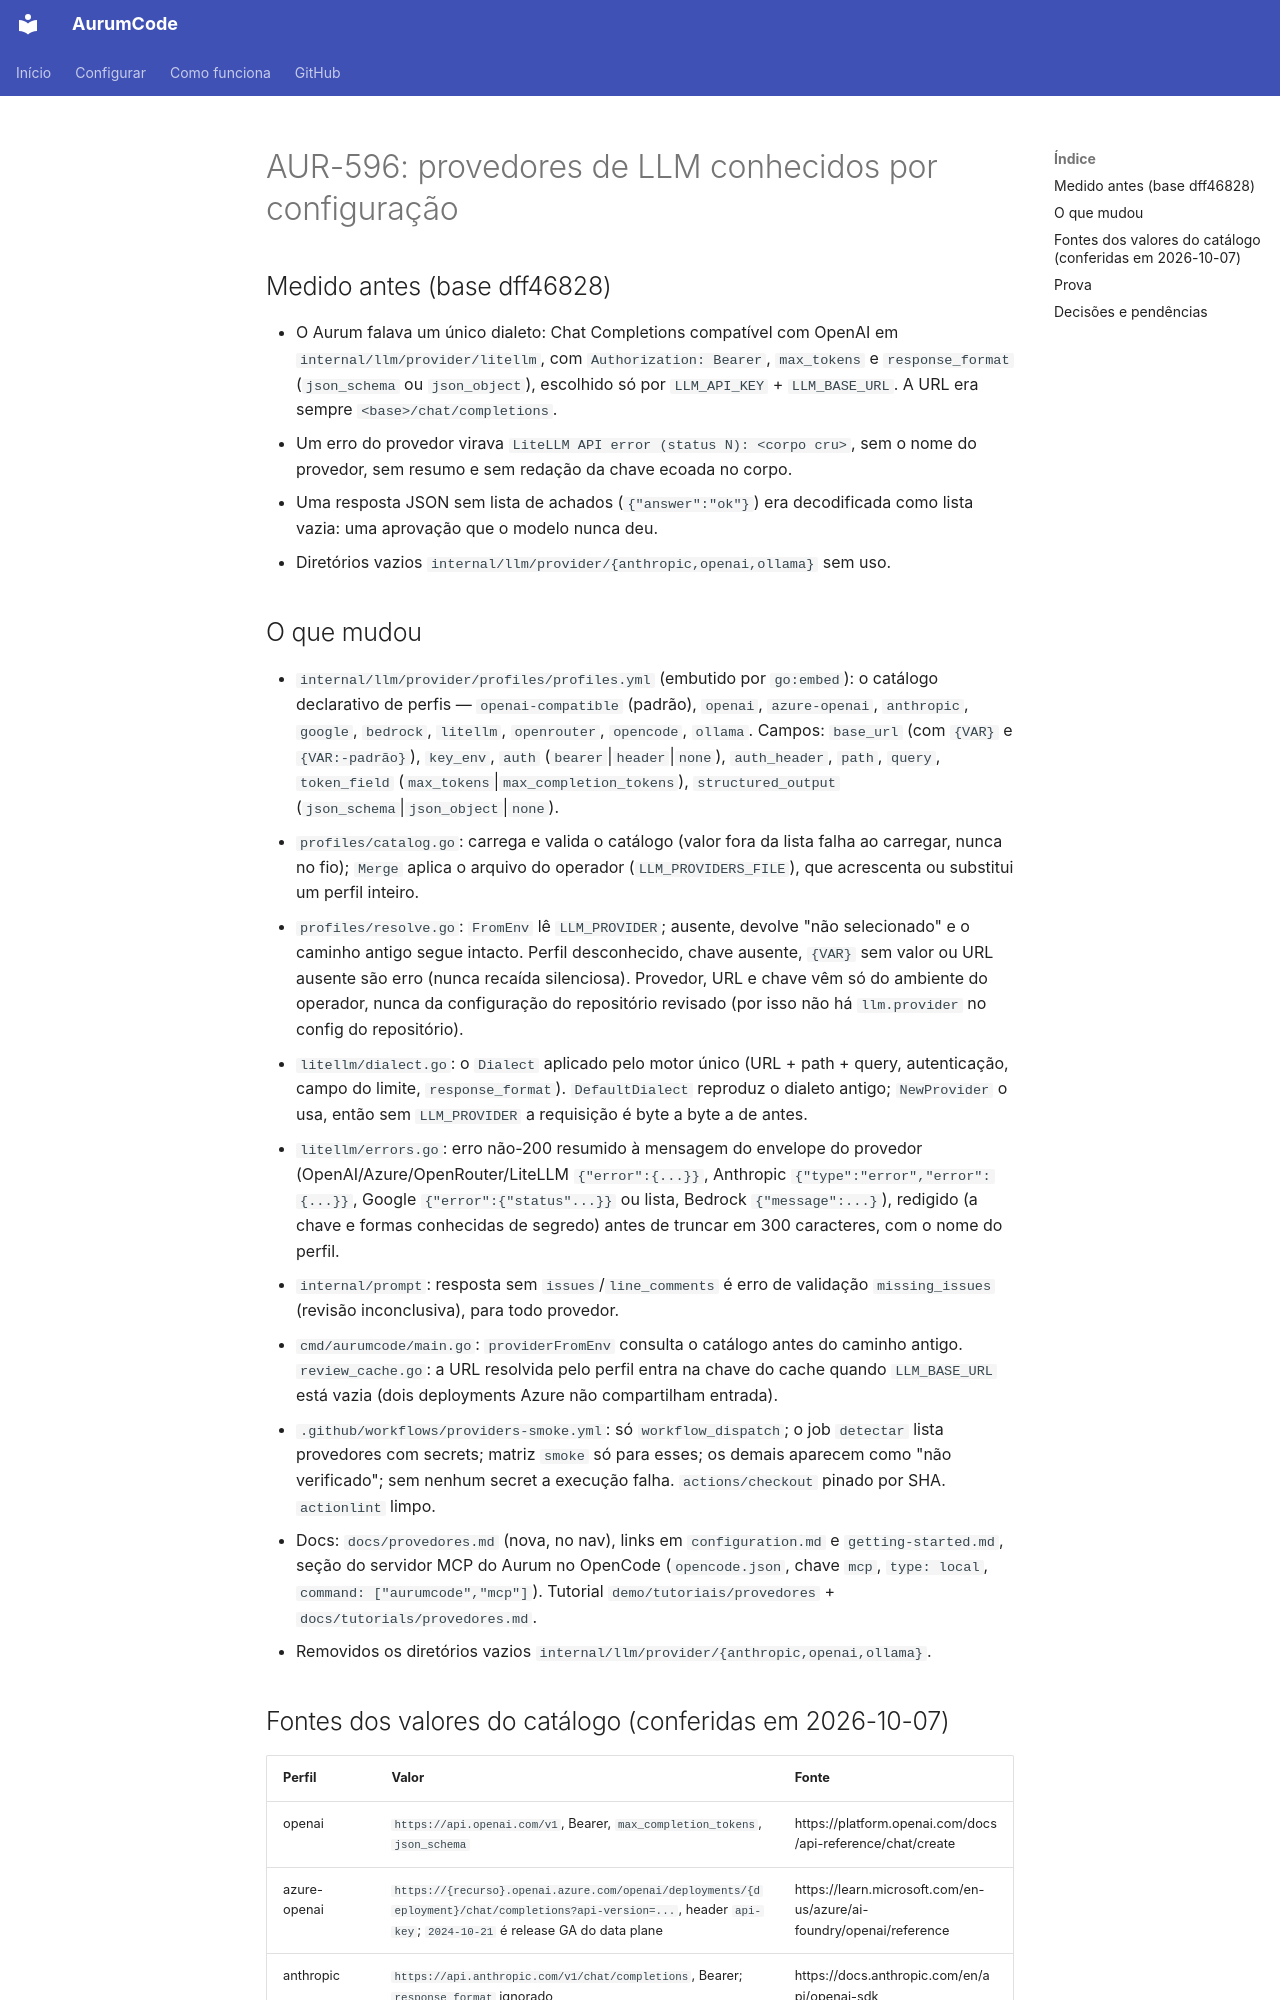

repository: Mpaape/AurumCode · page: specs/AUR-596/index.html · generator: mkdocs

# AUR-596: provedores de LLM conhecidos por configuração

## Medido antes (base dff46828)

- O Aurum falava um único dialeto: Chat Completions compatível com OpenAI em
  `internal/llm/provider/litellm`, com `Authorization: Bearer`, `max_tokens` e
  `response_format` (`json_schema` ou `json_object`), escolhido só por
  `LLM_API_KEY` + `LLM_BASE_URL`. A URL era sempre `<base>/chat/completions`.
- Um erro do provedor virava `LiteLLM API error (status N): <corpo cru>`, sem o
  nome do provedor, sem resumo e sem redação da chave ecoada no corpo.
- Uma resposta JSON sem lista de achados (`{"answer":"ok"}`) era decodificada
  como lista vazia: uma aprovação que o modelo nunca deu.
- Diretórios vazios `internal/llm/provider/{anthropic,openai,ollama}` sem uso.

## O que mudou

- `internal/llm/provider/profiles/profiles.yml` (embutido por `go:embed`): o
  catálogo declarativo de perfis — `openai-compatible` (padrão), `openai`,
  `azure-openai`, `anthropic`, `google`, `bedrock`, `litellm`, `openrouter`,
  `opencode`, `ollama`. Campos: `base_url` (com `{VAR}` e `{VAR:-padrão}`),
  `key_env`, `auth` (`bearer`|`header`|`none`), `auth_header`, `path`,
  `query`, `token_field` (`max_tokens`|`max_completion_tokens`),
  `structured_output` (`json_schema`|`json_object`|`none`).
- `profiles/catalog.go`: carrega e valida o catálogo (valor fora da lista falha
  ao carregar, nunca no fio); `Merge` aplica o arquivo do operador
  (`LLM_PROVIDERS_FILE`), que acrescenta ou substitui um perfil inteiro.
- `profiles/resolve.go`: `FromEnv` lê `LLM_PROVIDER`; ausente, devolve "não
  selecionado" e o caminho antigo segue intacto. Perfil desconhecido, chave
  ausente, `{VAR}` sem valor ou URL ausente são erro (nunca recaída
  silenciosa). Provedor, URL e chave vêm só do ambiente do operador, nunca da
  configuração do repositório revisado (por isso não há `llm.provider` no
  config do repositório).
- `litellm/dialect.go`: o `Dialect` aplicado pelo motor único (URL + path +
  query, autenticação, campo do limite, `response_format`). `DefaultDialect`
  reproduz o dialeto antigo; `NewProvider` o usa, então sem `LLM_PROVIDER` a
  requisição é byte a byte a de antes.
- `litellm/errors.go`: erro não-200 resumido à mensagem do envelope do
  provedor (OpenAI/Azure/OpenRouter/LiteLLM `{"error":{...}}`, Anthropic
  `{"type":"error","error":{...}}`, Google `{"error":{"status"...}}` ou lista,
  Bedrock `{"message":...}`), redigido (a chave e formas conhecidas de
  segredo) antes de truncar em 300 caracteres, com o nome do perfil.
- `internal/prompt`: resposta sem `issues`/`line_comments` é erro de validação
  `missing_issues` (revisão inconclusiva), para todo provedor.
- `cmd/aurumcode/main.go`: `providerFromEnv` consulta o catálogo antes do
  caminho antigo. `review_cache.go`: a URL resolvida pelo perfil entra na chave
  do cache quando `LLM_BASE_URL` está vazia (dois deployments Azure não
  compartilham entrada).
- `.github/workflows/providers-smoke.yml`: só `workflow_dispatch`; o job
  `detectar` lista provedores com secrets; matriz `smoke` só para esses;
  os demais aparecem como "não verificado"; sem nenhum secret a execução
  falha. `actions/checkout` pinado por SHA. `actionlint` limpo.
- Docs: `docs/provedores.md` (nova, no nav), links em `configuration.md` e
  `getting-started.md`, seção do servidor MCP do Aurum no OpenCode
  (`opencode.json`, chave `mcp`, `type: local`, `command: ["aurumcode","mcp"]`).
  Tutorial `demo/tutoriais/provedores` + `docs/tutorials/provedores.md`.
- Removidos os diretórios vazios `internal/llm/provider/{anthropic,openai,ollama}`.
